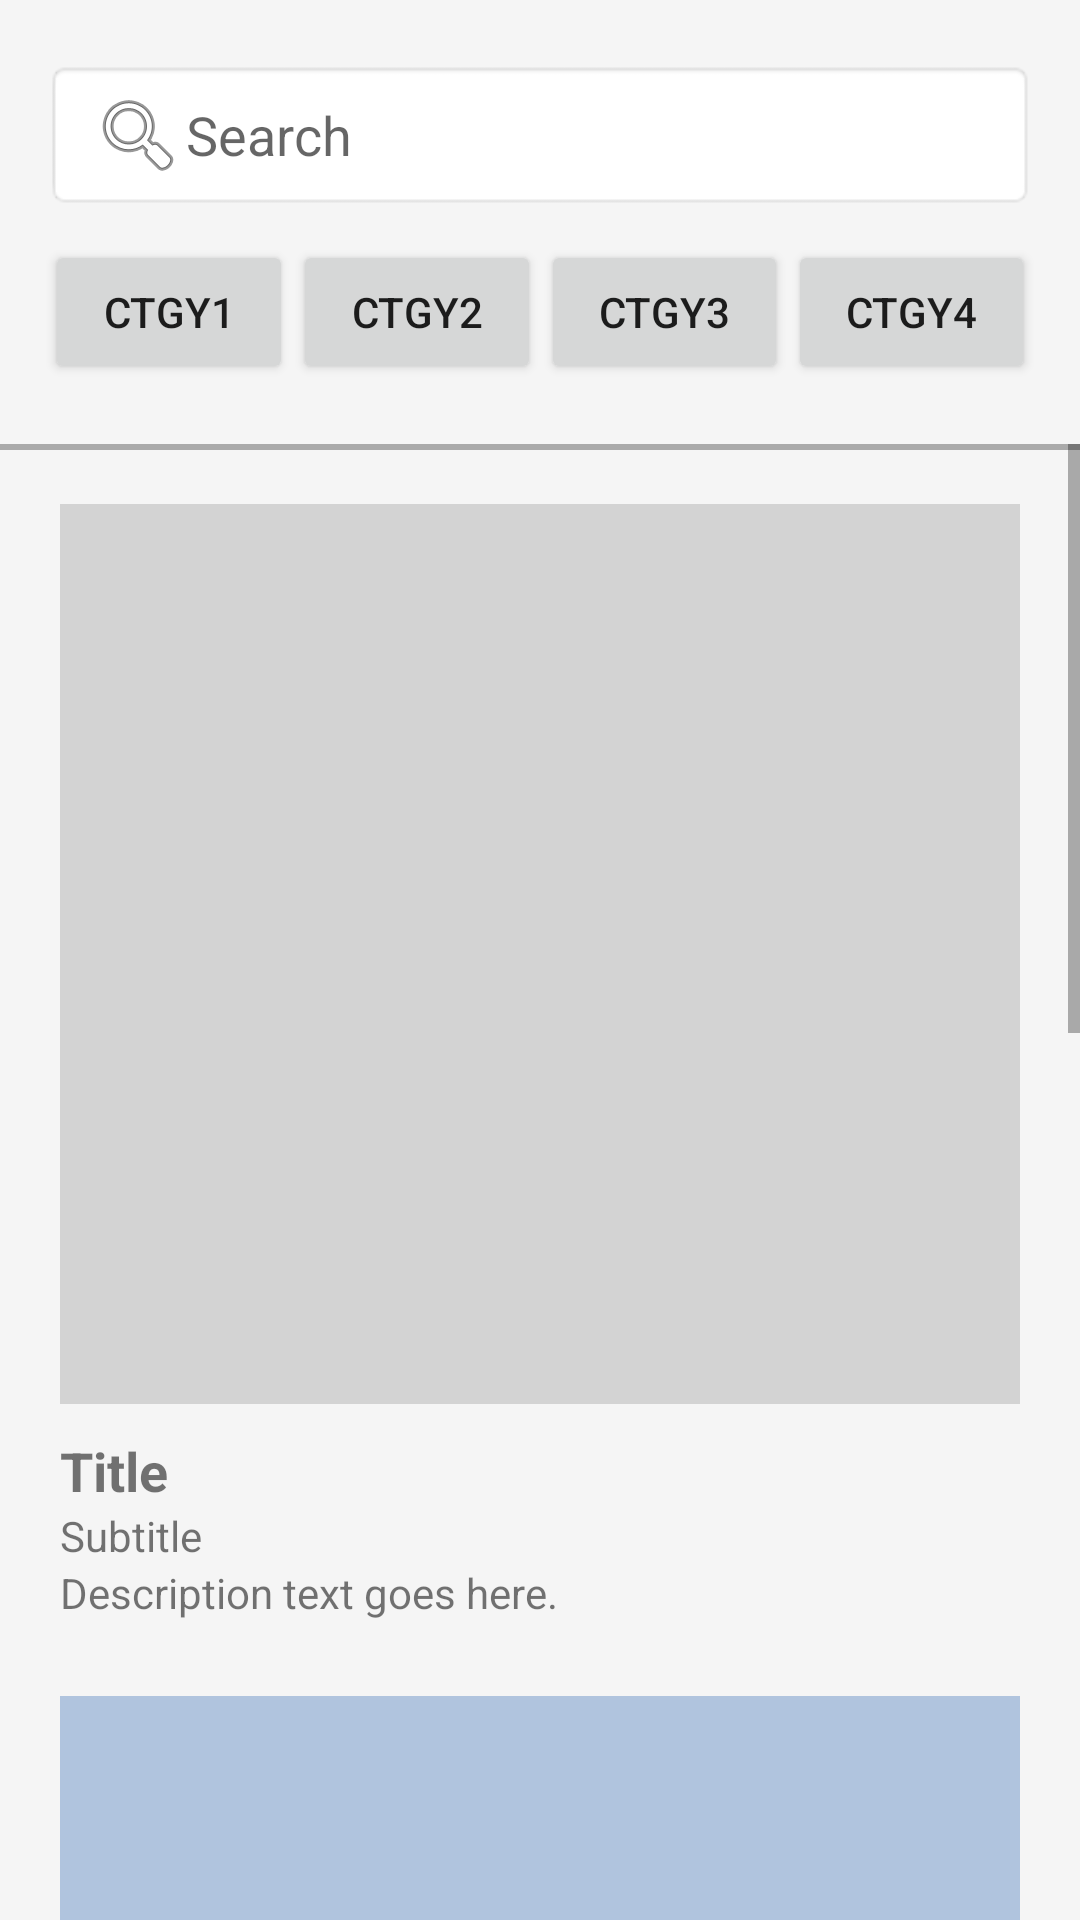

Android layout source for this screen:
<!-- AndroidManifest.xml: application theme Theme.WildEvents -->
<!-- res/layout/screen_discover.xml -->
<?xml version="1.0" encoding="utf-8"?>
<RelativeLayout xmlns:android="http://schemas.android.com/apk/res/android"
    xmlns:app="http://schemas.android.com/apk/res-auto"
    android:layout_width="match_parent"
    android:layout_height="match_parent"
    android:background="#F5F5F5">


    <LinearLayout
        android:id="@+id/top_section"
        android:layout_width="match_parent"
        android:layout_height="wrap_content"
        android:orientation="vertical"
        android:paddingTop="10dp"
        android:paddingBottom="10dp"
        android:paddingLeft="15dp"
        android:paddingRight="15dp"
        android:layout_marginBottom="10dp"
        android:layout_marginTop="10dp">


        <EditText
            android:id="@+id/search_bar"
            android:layout_width="match_parent"
            android:layout_height="50dp"
            android:hint="Search"
            android:paddingStart="15dp"
            android:drawableStart="@android:drawable/ic_menu_search"
            android:background="@android:drawable/editbox_background" />


        <LinearLayout
            android:layout_width="match_parent"
            android:layout_height="wrap_content"
            android:orientation="horizontal"
            android:gravity="center"
            android:layout_marginTop="10dp">

            <Button
                android:layout_width="wrap_content"
                android:layout_height="wrap_content"
                android:text="Ctgy1"
                android:layout_weight="1"/>

            <Button
                android:layout_width="wrap_content"
                android:layout_height="wrap_content"
                android:text="Ctgy2"
                android:layout_weight="1"/>

            <Button
                android:layout_width="wrap_content"
                android:layout_height="wrap_content"
                android:text="Ctgy3"
                android:layout_weight="1"/>

            <Button
                android:layout_width="wrap_content"
                android:layout_height="wrap_content"
                android:text="Ctgy4"
                android:layout_weight="1"/>
        </LinearLayout>
    </LinearLayout>

    <View
        android:layout_width="match_parent"
        android:layout_height="2dp"
        android:background="@android:color/darker_gray"
        android:layout_below="@id/top_section"
        />


    <ScrollView
        android:id="@+id/scrollView"
        android:layout_width="match_parent"
        android:layout_height="match_parent"
        android:layout_below="@id/top_section"
        android:fillViewport="true">

        <LinearLayout
            android:layout_width="match_parent"
            android:layout_height="wrap_content"
            android:orientation="vertical"
            android:padding="20dp">

            
            <RelativeLayout
                android:layout_width="match_parent"
                android:layout_height="wrap_content"
                android:layout_marginBottom="25dp">

                <ImageView
                    android:id="@+id/main_image"
                    android:layout_width="match_parent"
                    android:layout_height="300dp"
                    android:scaleType="centerCrop"
                    android:background="#D3D3D3"
                    android:src="@drawable/ic_gallery"/>

                <LinearLayout
                    android:id="@+id/text_section"
                    android:layout_width="match_parent"
                    android:layout_height="wrap_content"
                    android:orientation="vertical"
                    android:layout_below="@id/main_image"
                    android:layout_marginTop="10dp">

                    <TextView
                        android:layout_width="match_parent"
                        android:layout_height="wrap_content"
                        android:text="Title"
                        android:textSize="18sp"
                        android:textStyle="bold"/>

                    <TextView
                        android:layout_width="match_parent"
                        android:layout_height="wrap_content"
                        android:text="Subtitle"
                        android:textSize="14sp"/>

                    <TextView
                        android:layout_width="match_parent"
                        android:layout_height="wrap_content"
                        android:text="Description text goes here."
                        android:textSize="14sp"/>
                </LinearLayout>
            </RelativeLayout>

            
            <RelativeLayout
                android:layout_width="match_parent"
                android:layout_height="wrap_content"
                android:layout_marginBottom="25dp">

                <ImageView
                    android:id="@+id/second_image"
                    android:layout_width="match_parent"
                    android:layout_height="300dp"
                    android:scaleType="centerCrop"
                    android:background="#B0C4DE"
                    android:src="@drawable/ic_gallery"/>

                <LinearLayout
                    android:id="@+id/second_text_section"
                    android:layout_width="match_parent"
                    android:layout_height="wrap_content"
                    android:orientation="vertical"
                    android:layout_below="@id/second_image"
                    android:layout_marginTop="10dp">

                    <TextView
                        android:layout_width="match_parent"
                        android:layout_height="wrap_content"
                        android:text="Second Event"
                        android:textSize="18sp"
                        android:textStyle="bold"/>

                    <TextView
                        android:layout_width="match_parent"
                        android:layout_height="wrap_content"
                        android:text="Another Subtitle"
                        android:textSize="14sp"/>

                    <TextView
                        android:layout_width="match_parent"
                        android:layout_height="wrap_content"
                        android:text="More description about the second event."
                        android:textSize="14sp"/>
                </LinearLayout>
            </RelativeLayout>

            
            <RelativeLayout
                android:layout_width="match_parent"
                android:layout_height="wrap_content"
                android:layout_marginBottom="25dp">

                <ImageView
                    android:id="@+id/third_image"
                    android:layout_width="match_parent"
                    android:layout_height="300dp"
                    android:scaleType="centerCrop"
                    android:background="#B0C4DE"
                    android:src="@drawable/ic_gallery"/>

                <LinearLayout
                    android:id="@+id/third_text_section"
                    android:layout_width="match_parent"
                    android:layout_height="wrap_content"
                    android:orientation="vertical"
                    android:layout_below="@id/third_image"
                    android:layout_marginTop="10dp">

                    <TextView
                        android:layout_width="match_parent"
                        android:layout_height="wrap_content"
                        android:text="third Event"
                        android:textSize="18sp"
                        android:textStyle="bold"/>

                    <TextView
                        android:layout_width="match_parent"
                        android:layout_height="wrap_content"
                        android:text="Another Subtitle"
                        android:textSize="14sp"/>

                    <TextView
                        android:layout_width="match_parent"
                        android:layout_height="wrap_content"
                        android:text="More description about the second event."
                        android:textSize="14sp"/>
                </LinearLayout>
            </RelativeLayout>

        </LinearLayout>

    </ScrollView>

</RelativeLayout>
<!-- resources referenced by this layout -->
<resources>
  <style name="Theme.WildEvents" parent="Theme.MaterialComponents.Light.NoActionBar">
          <item name="colorPrimary">@color/primary</item>
          <item name="colorPrimaryVariant">@color/primaryVariant</item>
          <item name="colorOnPrimary">@color/onPrimary</item>
          <item name="colorSecondary">@color/primary</item>
  
      </style>
  <color name="primary">#89333b</color>
  <color name="primaryVariant">#DDA768</color>
  <color name="onPrimary">#FFFFFF</color>
</resources>
